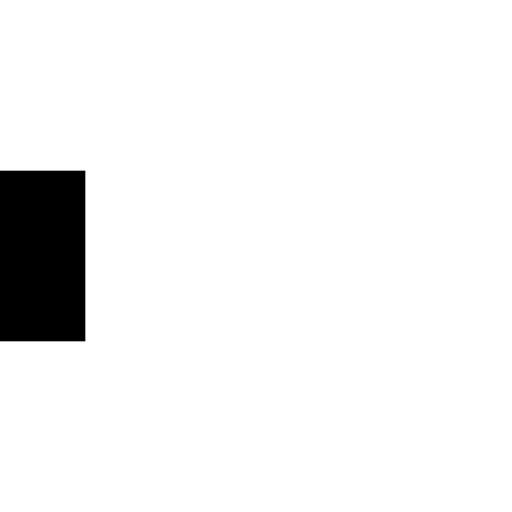
t = 0.00 s
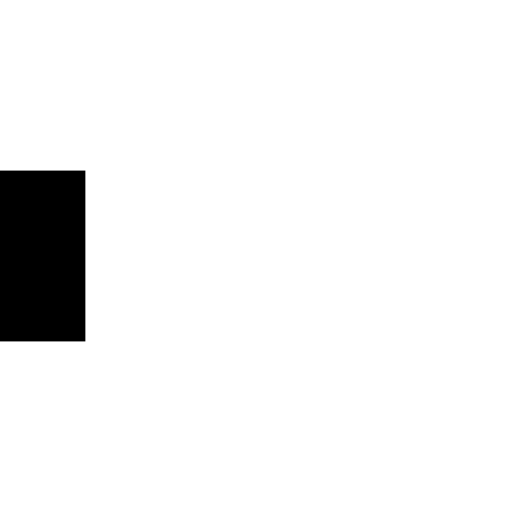
t = 0.17 s
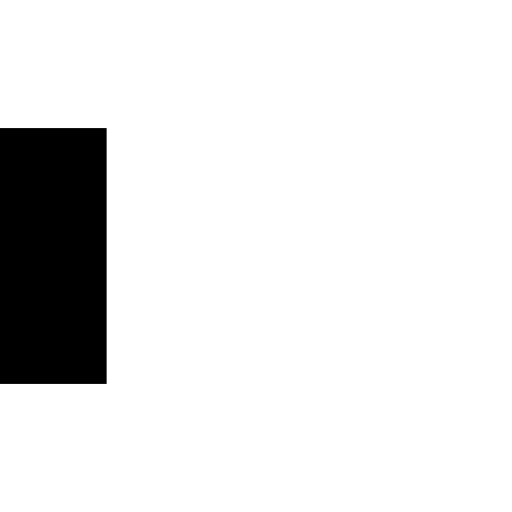
t = 0.33 s
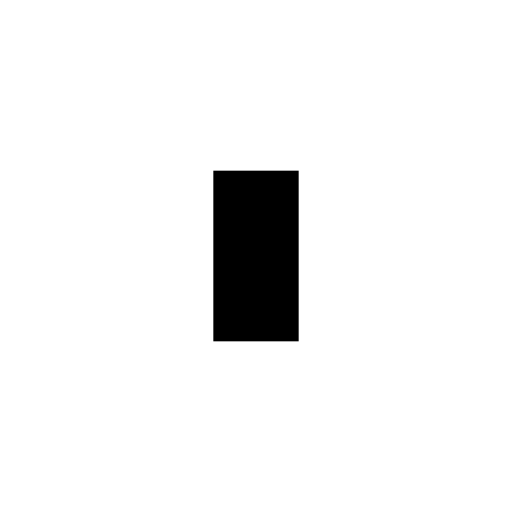
t = 0.50 s
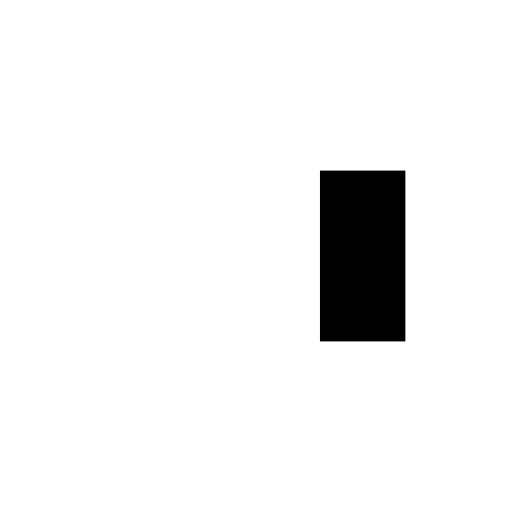
t = 0.67 s
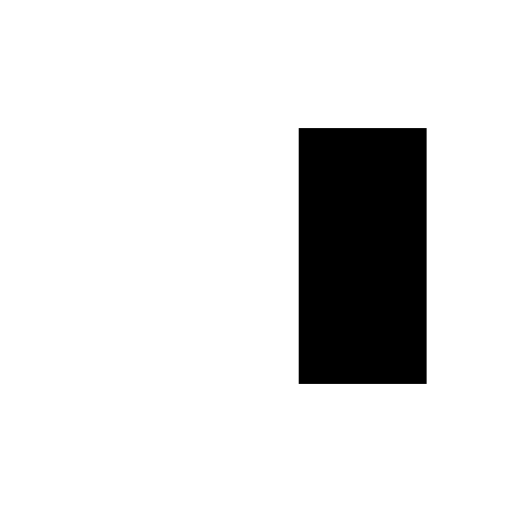
t = 0.83 s

The animated SVG that drew these frames (rendered in a browser with its animation timeline set to each time). Animation: 10 SMIL elements (animate=5,animateTransform=5); one cycle of 1.00 s, repeats indefinitely.

<svg xmlns="http://www.w3.org/2000/svg" fill="none" viewBox="0 0 24 24">
    <rect x="0" y="8" width="4" height="8" opacity="0.5" fill="oklch(var(--bc))" />
    <rect x="5" y="8" width="4" height="8" opacity="0.5" fill="oklch(var(--bc))" />
    <rect x="10" y="8" width="4" height="8" opacity="0.5" fill="oklch(var(--bc))" />
    <rect x="15" y="8" width="4" height="8" opacity="0.5" fill="oklch(var(--bc))" />
    <rect x="20" y="8" width="4" height="8" opacity="0.5" fill="oklch(var(--bc))" />
    <rect x="0" y="8" width="4" height="8" fill="currentColor" transform-origin="2px 12px">
        <animateTransform attributeName="transform" type="scale"
              values="1;1;1.5;1.5;1.5;1.5;1.5" dur="1s"
              begin="0s" repeatCount="indefinite" />
        <animate attributeName="visibility" dur="1s"
                 values="visible;visible;hidden;hidden;hidden;hidden"
                 begin="0s" repeatCount="indefinite" />
    </rect>
    <rect x="5" y="8" width="4" height="8" fill="currentColor" transform-origin="7px 12px">
        <animateTransform attributeName="transform" type="scale"
                  values="1;1;1;1.5;1.5;1.5;1.5" dur="1s"
                  begin="0s" repeatCount="indefinite" />
        <animate attributeName="visibility" dur="1s"
                 values="hidden;hidden;visible;hidden;hidden;hidden"
                 begin="0s" repeatCount="indefinite" />
    </rect>
    <rect x="10" y="8" width="4" height="8" fill="currentColor" transform-origin="12px 12px">
        <animateTransform attributeName="transform" type="scale"
                  values="1;1;1;1;1.5;1.5;1.5" dur="1s"
                  begin="0s" repeatCount="indefinite" />
        <animate attributeName="visibility" dur="1s"
                 values="hidden;hidden;hidden;visible;hidden;hidden"
                 begin="0s" repeatCount="indefinite" />
    </rect>
    <rect x="15" y="8" width="4" height="8" fill="currentColor" transform-origin="17px 12px">
        <animateTransform attributeName="transform" type="scale"
                  values="1;1;1;1;1;1.5;1.5" dur="1s"
                  begin="0s" repeatCount="indefinite" />
        <animate attributeName="visibility" dur="1s"
                 values="hidden;hidden;hidden;hidden;visible;hidden"
                 begin="0s" repeatCount="indefinite" />
    </rect>
    <rect x="20" y="8" width="4" height="8" fill="currentColor" transform-origin="22px 12px">
        <animateTransform attributeName="transform" type="scale"
                  values="1;1;1;1;1;1;1.5" dur="1s"
                  begin="0s" repeatCount="indefinite" />
        <animate attributeName="visibility" dur="1s"
                 values="hidden;hidden;hidden;hidden;hidden;visible"
                 begin="0s" repeatCount="indefinite" />
    </rect>
</svg>
